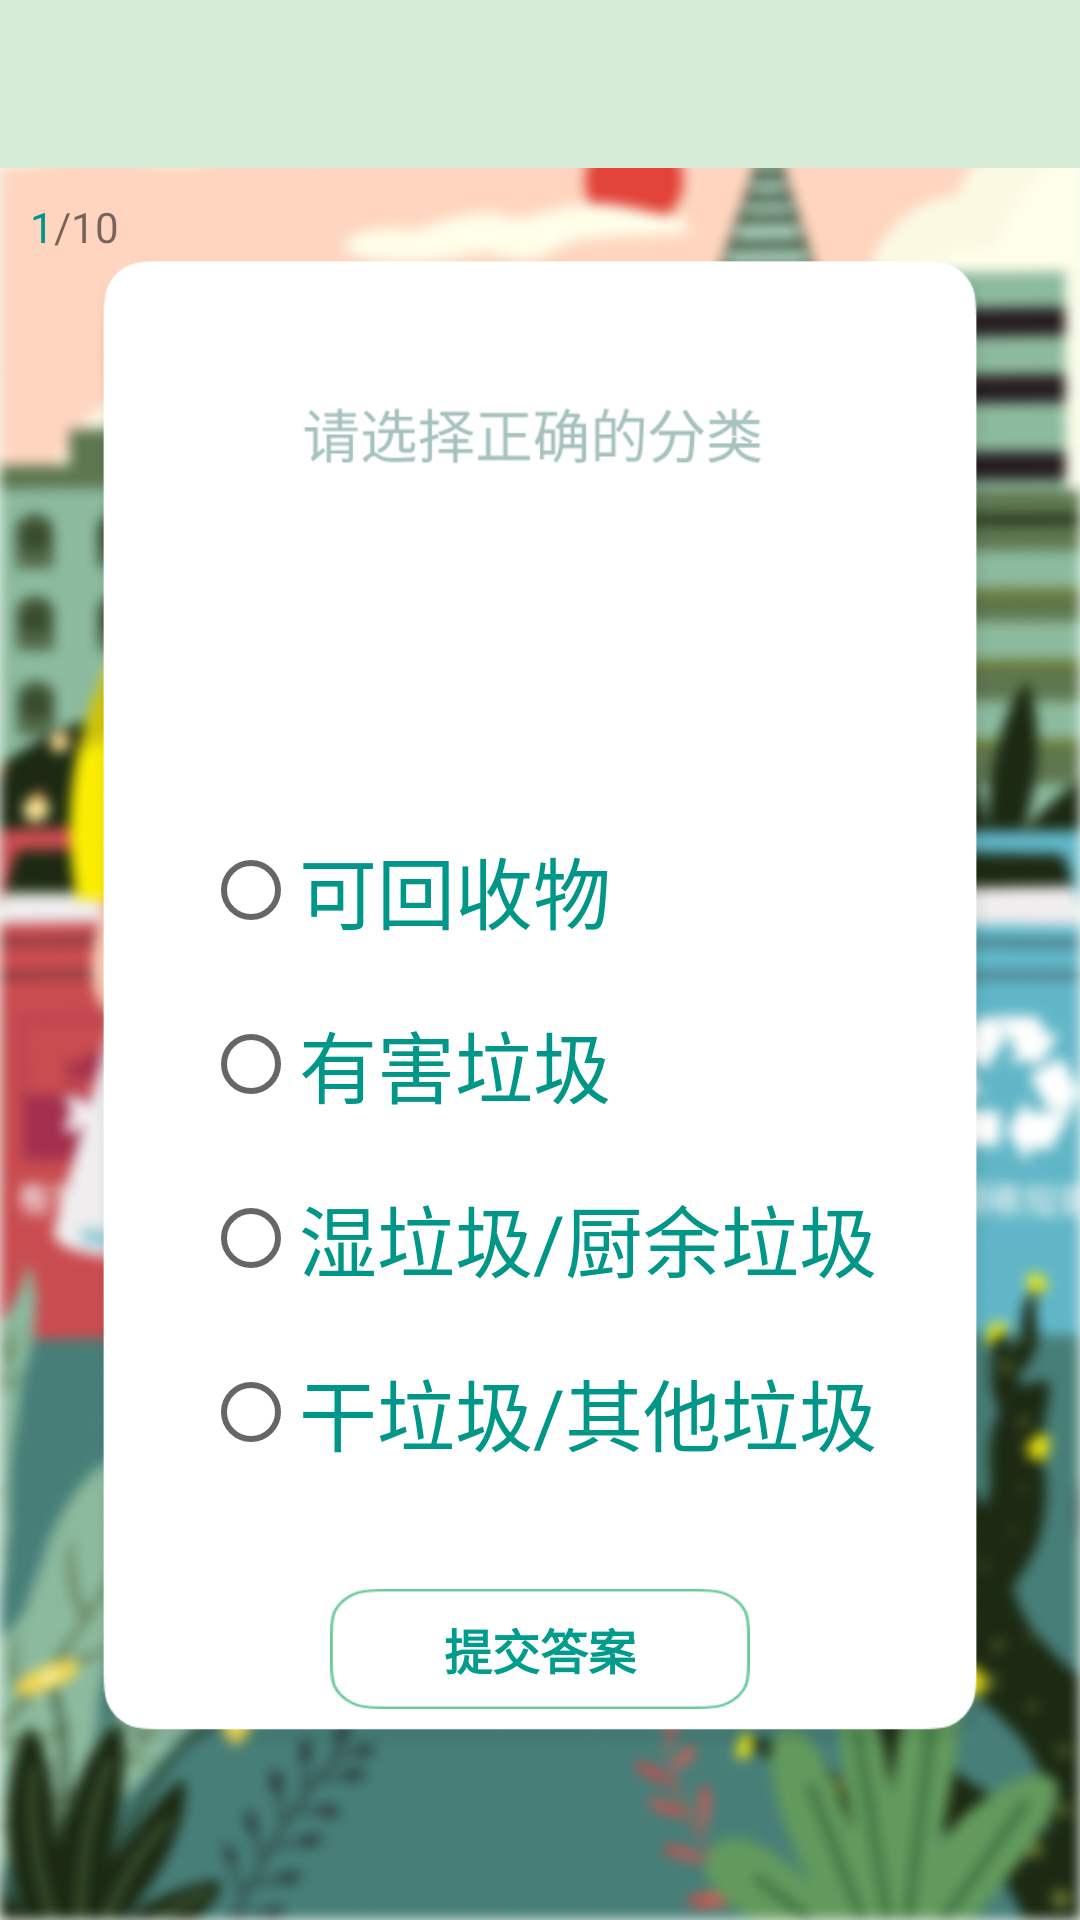

Here is an Android app screen rendered from its layout file. Give the layout XML and the strings, colors and styles it references.
<!-- AndroidManifest.xml: application theme AppTheme -->
<!-- res/layout/activity_game.xml -->
<?xml version="1.0" encoding="utf-8"?>
<LinearLayout xmlns:android="http://schemas.android.com/apk/res/android"
    android:layout_width="match_parent"
    android:layout_height="match_parent"
    android:background="@drawable/question"
    android:orientation="vertical">

    <androidx.appcompat.widget.Toolbar
        android:id="@+id/test_toolbar"
        android:layout_width="match_parent"
        android:layout_height="?attr/actionBarSize"
        android:background="#D6ECD6" />

    <LinearLayout
        android:layout_width="match_parent"
        android:layout_height="wrap_content"
        android:layout_margin="10dp"
        android:orientation="horizontal">

        <TextView
            android:id="@+id/question_num"
            android:layout_width="wrap_content"
            android:layout_height="wrap_content"
            android:text="1"
            android:textColor="#009688" />

        <TextView
            android:layout_width="wrap_content"
            android:layout_height="wrap_content"
            android:text="/10"
            android:textColor="#88000000" />
    </LinearLayout>

    <LinearLayout
        android:layout_width="match_parent"
        android:layout_height="79dp"
        android:orientation="vertical"></LinearLayout>

    <LinearLayout
        android:layout_width="match_parent"
        android:layout_height="wrap_content"
        android:orientation="vertical">

        <TextView
            android:id="@+id/question"
            android:layout_width="wrap_content"
            android:layout_height="wrap_content"
            android:layout_gravity="center_horizontal"
            android:layout_margin="25dp"
            android:textSize="25sp"
            android:textStyle="bold" />

        <RadioGroup
            android:id="@+id/radioGroup"
            android:layout_width="wrap_content"
            android:layout_height="wrap_content"
            android:layout_gravity="center_horizontal"
            android:layout_marginTop="10dp"
            android:required="true">

            <RadioButton
                android:id="@+id/answer1"
                android:layout_width="match_parent"
                android:layout_height="wrap_content"
                android:layout_margin="10dp"
                android:text="可回收物"
                android:textColor="#009688"
                android:textSize="26sp" />

            <RadioButton
                android:id="@+id/answer2"
                android:layout_width="match_parent"
                android:layout_height="wrap_content"
                android:layout_margin="10dp"
                android:checked="false"
                android:text="有害垃圾"
                android:textColor="#009688"
                android:textSize="26sp" />

            <RadioButton
                android:id="@+id/answer3"
                android:layout_width="match_parent"
                android:layout_height="wrap_content"
                android:layout_margin="10dp"
                android:text="湿垃圾/厨余垃圾"
                android:textColor="#009688"
                android:textSize="26sp" />

            <RadioButton
                android:id="@+id/answer4"
                android:layout_width="match_parent"
                android:layout_height="wrap_content"
                android:layout_margin="10dp"
                android:text="干垃圾/其他垃圾"
                android:textColor="#009688"
                android:textSize="26sp" />
        </RadioGroup>

        <Button
            android:id="@+id/submit"
            android:layout_width="140dp"
            android:layout_height="40dp"
            android:layout_gravity="center_horizontal"
            android:layout_margin="30dp"
            android:background="@drawable/bottom_begin"
            android:padding="5dp"
            android:text="提交答案"
            android:textColor="#029C8D"
            android:textSize="16sp"
            android:textStyle="bold" />
    </LinearLayout>
</LinearLayout>
<!-- resources referenced by this layout -->
<resources>
  <!-- drawable bottom_begin: png bitmap (drawable-v24, 2306 bytes) -->
  <!-- drawable question: png bitmap (drawable-v24, 288071 bytes) -->
  <style name="AppTheme" parent="Theme.AppCompat.Light.NoActionBar">
          
          <item name="colorPrimary">@color/TextColor</item>
          <item name="colorPrimaryDark">@color/TextColor</item>
          <item name="colorAccent">@color/colorAccent</item>
      </style>
  <color name="TextColor">#2583F1</color>
  <color name="colorAccent">#D81B60</color>
</resources>
